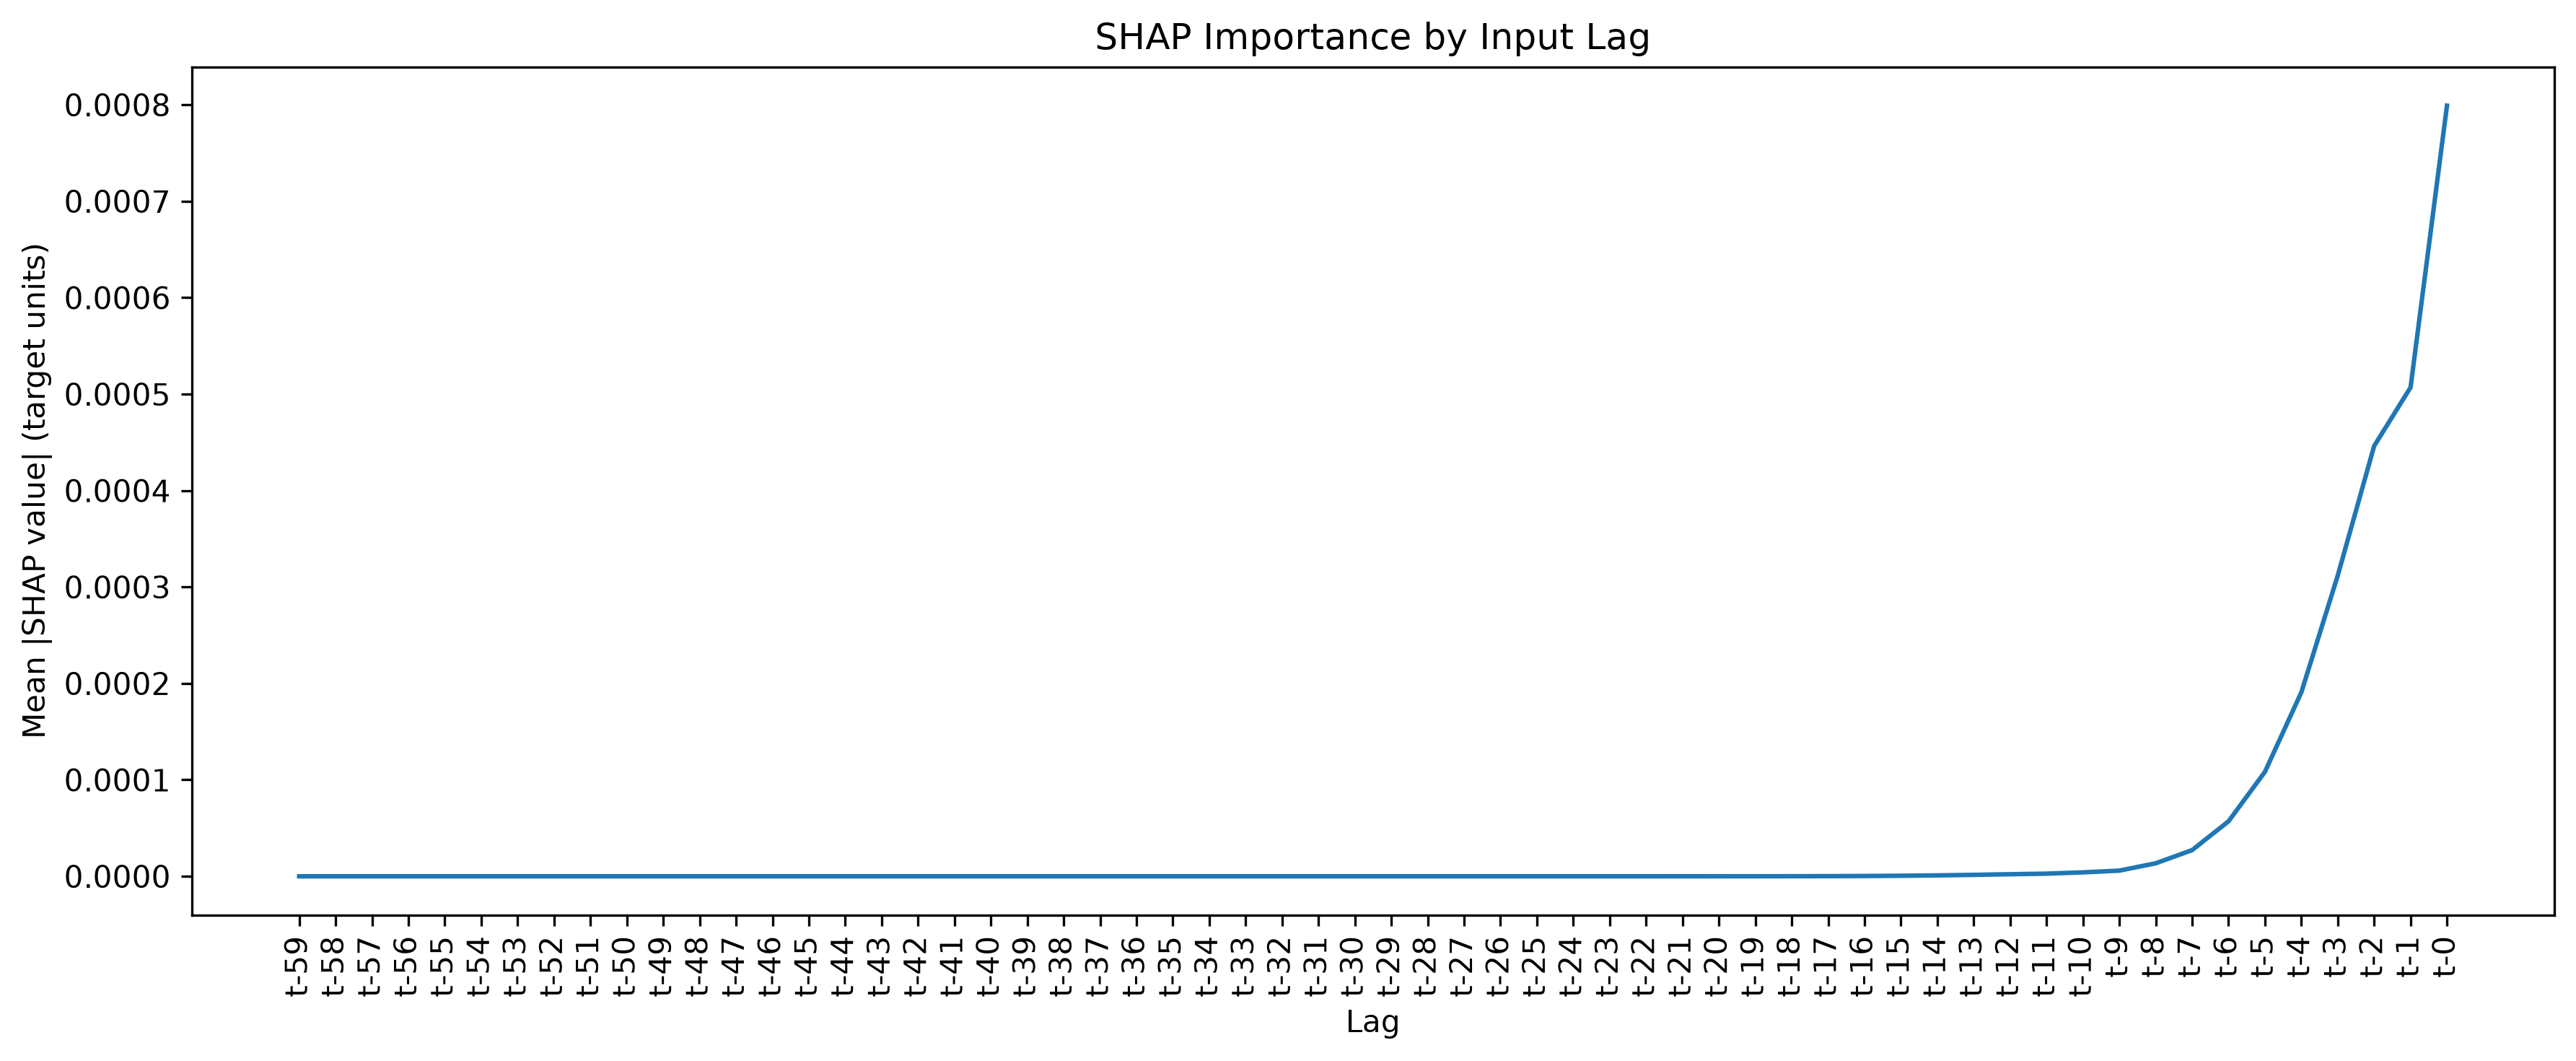

Source data for this figure (header and first rows):
Lag, SHAP MeanAbs, SHAP Lag Rank
t-0, 0.0007991, 1
t-1, 0.000507, 2
t-2, 0.0004462, 3
t-3, 0.0003119, 4
t-4, 0.0001908, 5
t-5, 0.0001084, 6
t-6, 5.70611874518665e-05, 7
t-7, 2.7184992495583263e-05, 8
t-8, 1.3511294960749532e-05, 9
t-9, 5.893420181940557e-06, 10
t-10, 4.091729127075591e-06, 11
t-11, 2.7647091086387776e-06, 12
t-12, 2.1622032832812475e-06, 13
t-13, 1.5028390547076463e-06, 14
t-14, 9.579808739009343e-07, 15
t-15, 5.803195943791592e-07, 16
t-16, 3.268621111905139e-07, 17
t-17, 1.7434417711959462e-07, 18
t-18, 8.87405848556779e-08, 19
t-19, 4.2794710573671785e-08, 20
t-20, 2.101557559765316e-08, 21
t-21, 9.861670850474844e-09, 22
t-22, 4.389539619580267e-09, 23
t-23, 2.5441295655427087e-09, 24
t-24, 1.6372536125429865e-09, 25
t-25, 1.1904586953427343e-09, 26
t-26, 7.932380680266467e-10, 27
t-27, 4.6095418237901374e-10, 28
t-28, 2.556264444899382e-10, 29
t-29, 1.2598981025076024e-10, 30
t-30, 5.520402946070628e-11, 31
t-31, 2.337219114637914e-11, 32
t-32, 9.683068857541501e-12, 33
t-33, 6.4817412361857955e-12, 34
t-34, 5.620580169115839e-12, 35
t-35, 4.292056232766559e-12, 36
t-36, 2.9345425009265477e-12, 37
t-37, 1.883463073625462e-12, 38
t-38, 1.1392558186414083e-12, 39
t-39, 6.381525492362208e-13, 40
t-40, 3.381437000638127e-13, 41
t-41, 1.673207186831568e-13, 42
t-42, 7.77571144271412e-14, 43
t-43, 3.739294480145536e-14, 44
t-44, 2.5934136087729704e-14, 45
t-45, 1.6321818643525748e-14, 46
t-46, 1.0248704273830015e-14, 47
t-47, 7.004457383015252e-15, 48
t-48, 4.4775470145255255e-15, 49
t-49, 2.590226985179645e-15, 50
t-50, 1.4171159224857823e-15, 51
t-51, 7.335317198181794e-16, 52
t-52, 3.831683934583086e-16, 53
t-53, 1.8683334809734484e-16, 54
t-54, 8.361817070770329e-17, 55
t-55, 3.54742719245537e-17, 56
t-56, 2.5274559595649838e-17, 57
t-57, 2.0927087239527712e-17, 58
t-58, 1.508022890488225e-17, 59
t-59, 9.821809560371589e-18, 60
